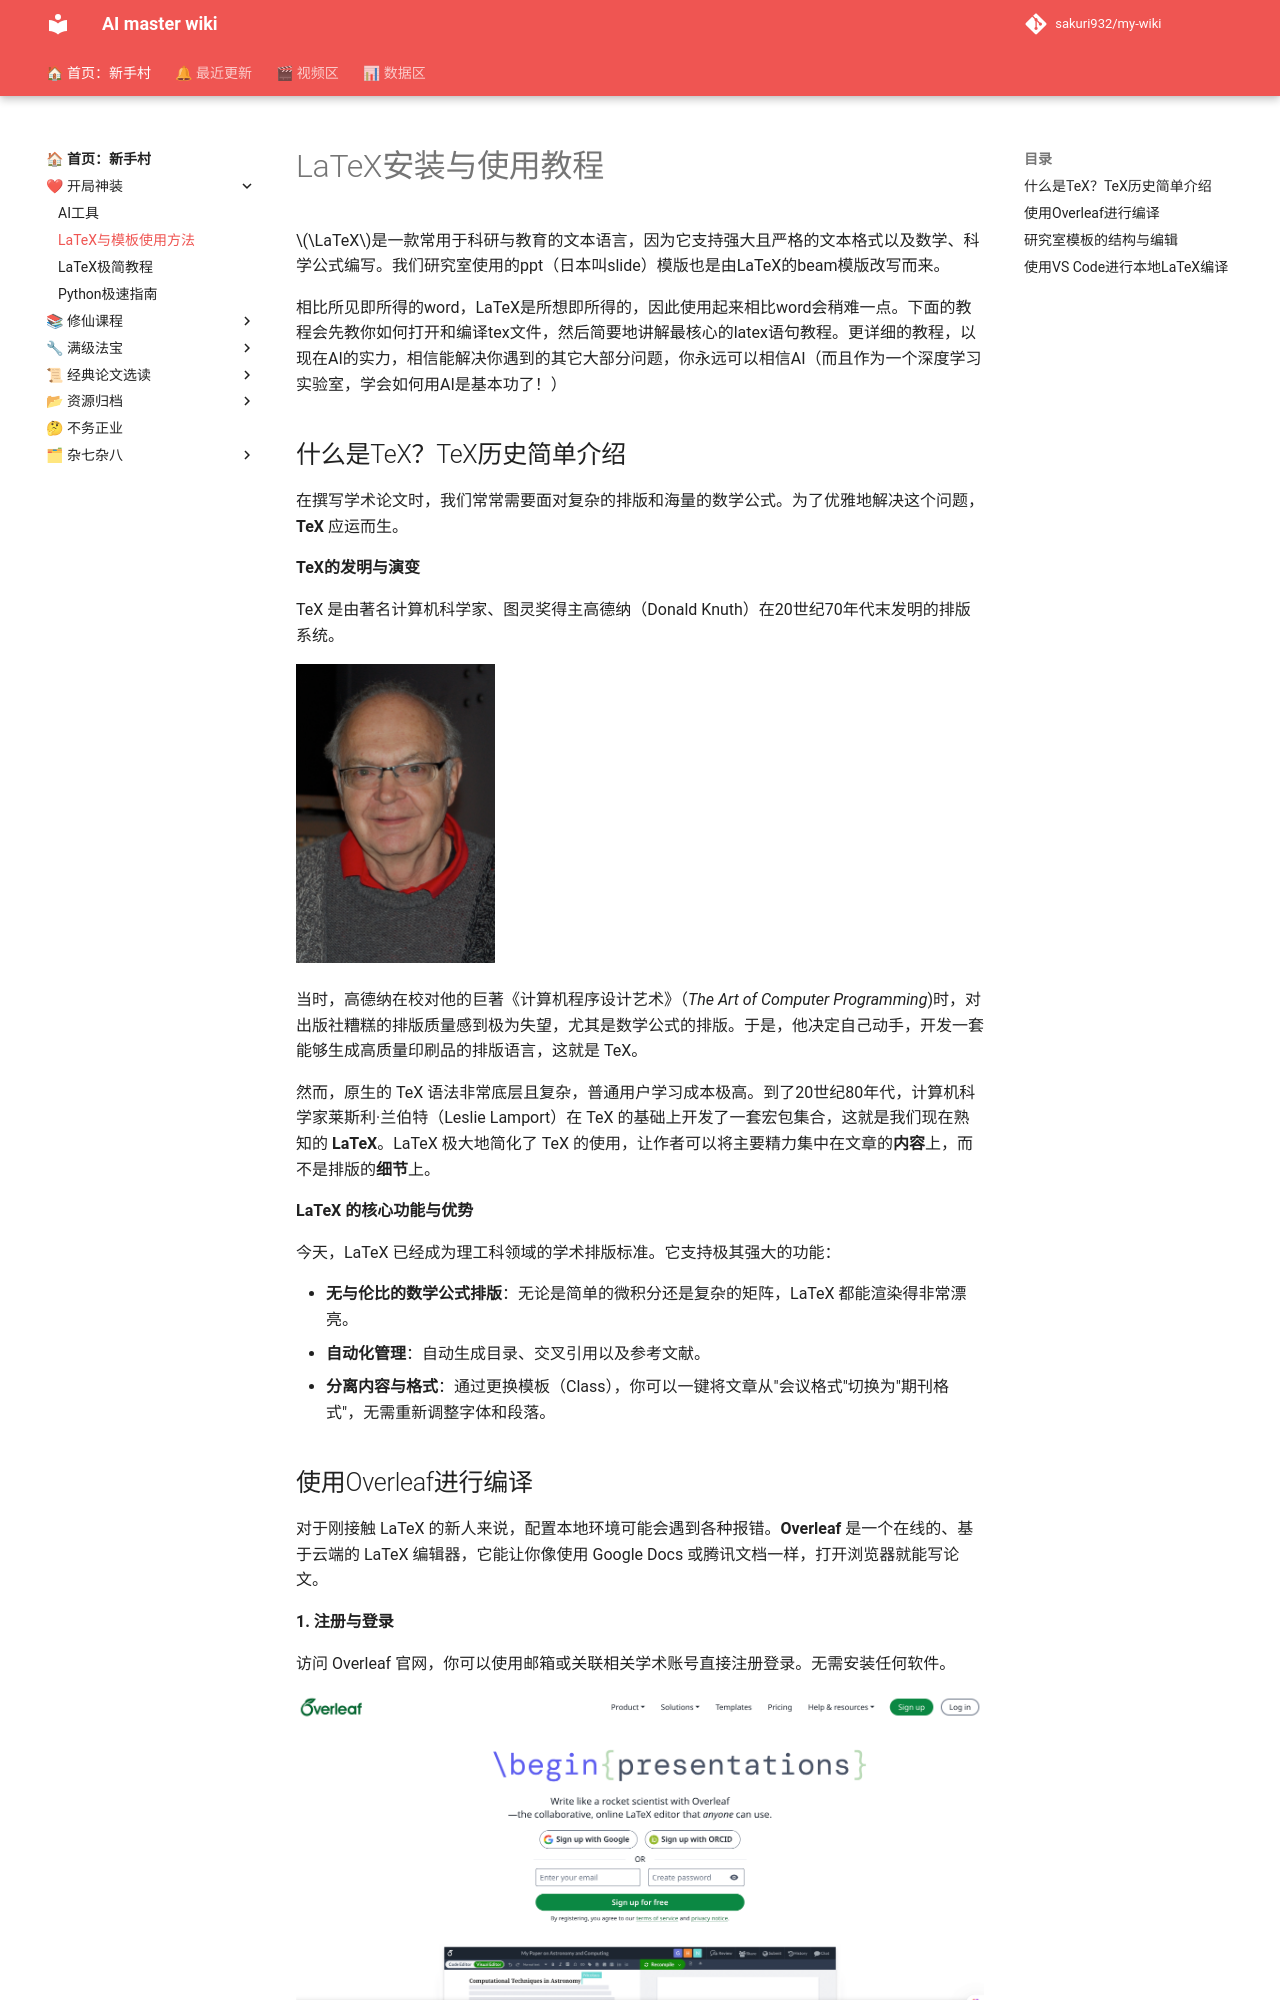

repository: sakuri932/my-wiki · page: 开局神装/latex/index.html · generator: mkdocs

# LaTeX安装与使用教程

$\LaTeX$是一款常用于科研与教育的文本语言，因为它支持强大且严格的文本格式以及数学、科学公式编写。我们研究室使用的ppt（日本叫slide）模版也是由LaTeX的beam模版改写而来。

相比所见即所得的word，LaTeX是所想即所得的，因此使用起来相比word会稍难一点。下面的教程会先教你如何打开和编译tex文件，然后简要地讲解最核心的latex语句教程。更详细的教程，以现在AI的实力，相信能解决你遇到的其它大部分问题，你永远可以相信AI（而且作为一个深度学习实验室，学会如何用AI是基本功了！）

## 什么是TeX？TeX历史简单介绍

在撰写学术论文时，我们常常需要面对复杂的排版和海量的数学公式。为了优雅地解决这个问题，**TeX** 应运而生。

**TeX的发明与演变**

TeX 是由著名计算机科学家、图灵奖得主高德纳（Donald Knuth）在20世纪70年代末发明的排版系统。

![Donald_Ervin_Knuth_(cropped)](./latex.assets/Donald_Ervin_Knuth_(cropped).jpg){ style="zoom:25%;" }

当时，高德纳在校对他的巨著《计算机程序设计艺术》（*The Art of Computer Programming*)时，对出版社糟糕的排版质量感到极为失望，尤其是数学公式的排版。于是，他决定自己动手，开发一套能够生成高质量印刷品的排版语言，这就是 TeX。

然而，原生的 TeX 语法非常底层且复杂，普通用户学习成本极高。到了20世纪80年代，计算机科学家莱斯利·兰伯特（Leslie Lamport）在 TeX 的基础上开发了一套宏包集合，这就是我们现在熟知的 **LaTeX**。LaTeX 极大地简化了 TeX 的使用，让作者可以将主要精力集中在文章的**内容**上，而不是排版的**细节**上。

**LaTeX 的核心功能与优势**

今天，LaTeX 已经成为理工科领域的学术排版标准。它支持极其强大的功能：

- **无与伦比的数学公式排版**：无论是简单的微积分还是复杂的矩阵，LaTeX 都能渲染得非常漂亮。
- **自动化管理**：自动生成目录、交叉引用以及参考文献。
- **分离内容与格式**：通过更换模板（Class），你可以一键将文章从"会议格式"切换为"期刊格式"，无需重新调整字体和段落。
